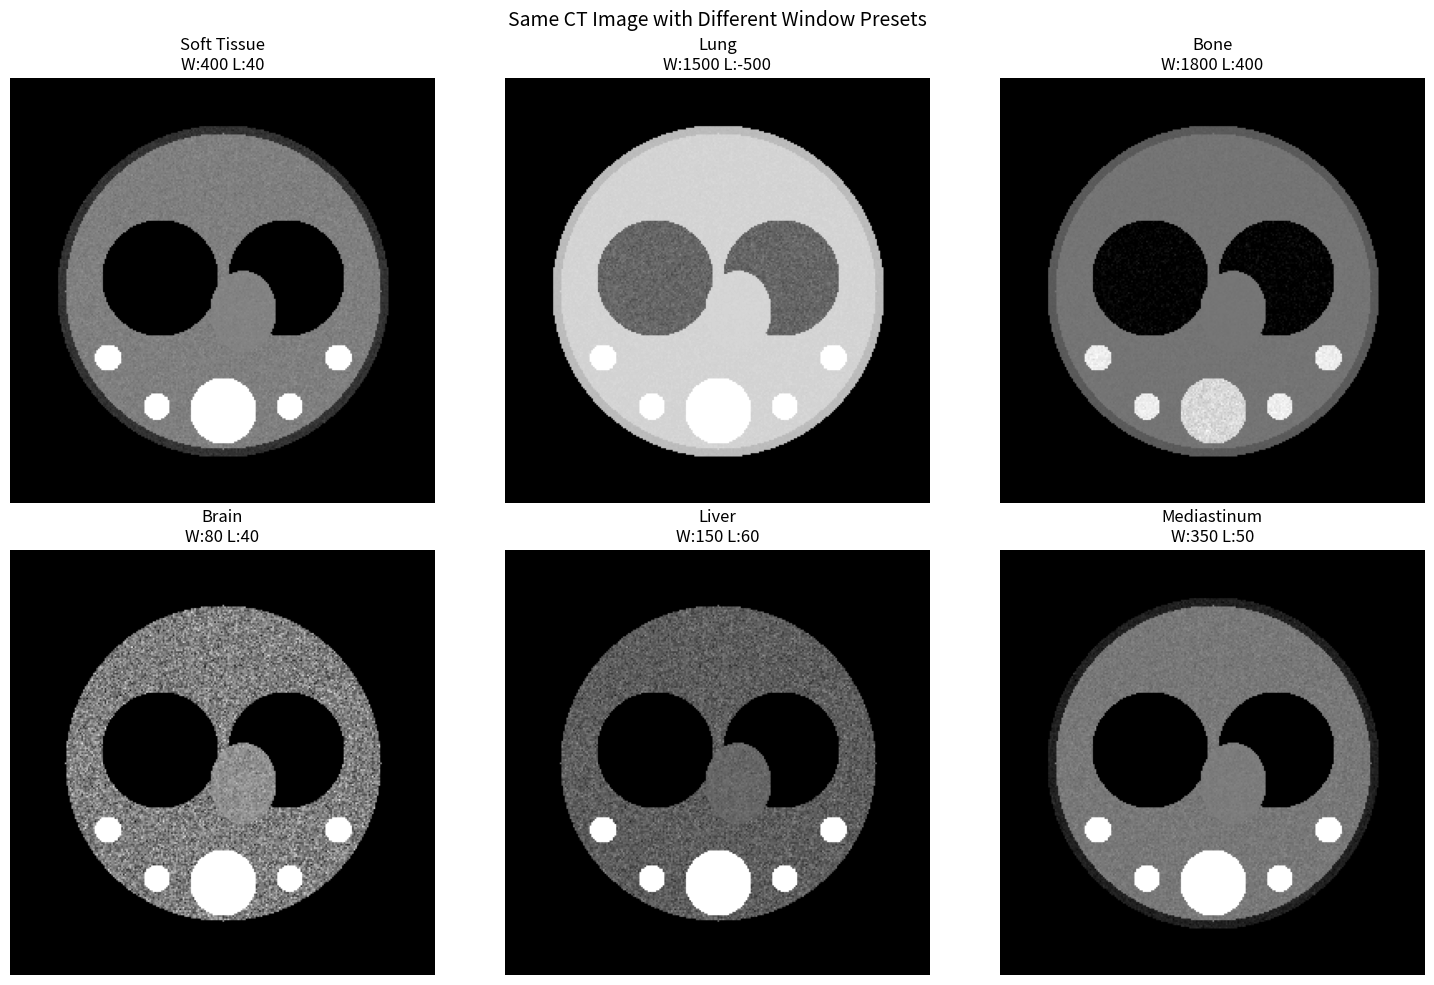
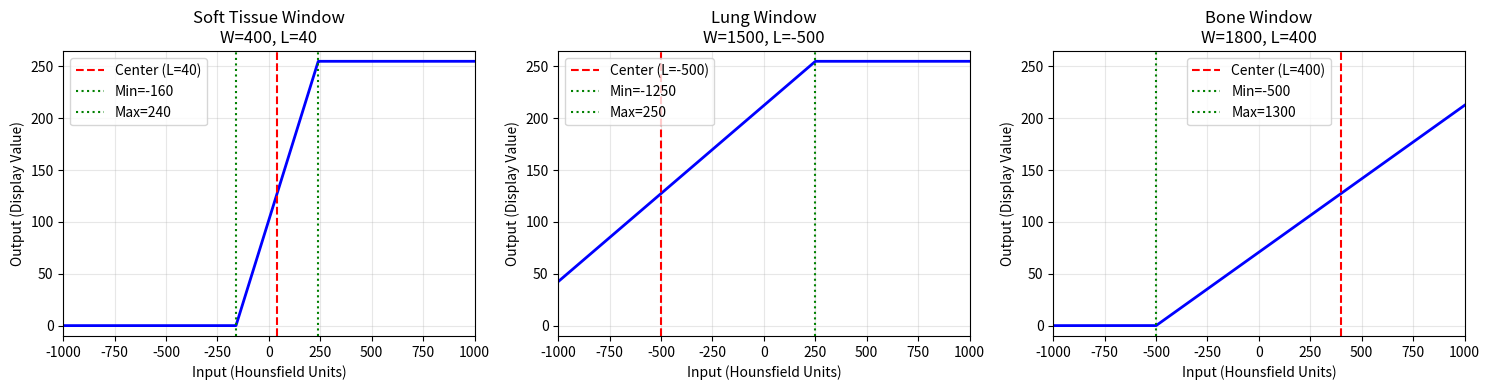
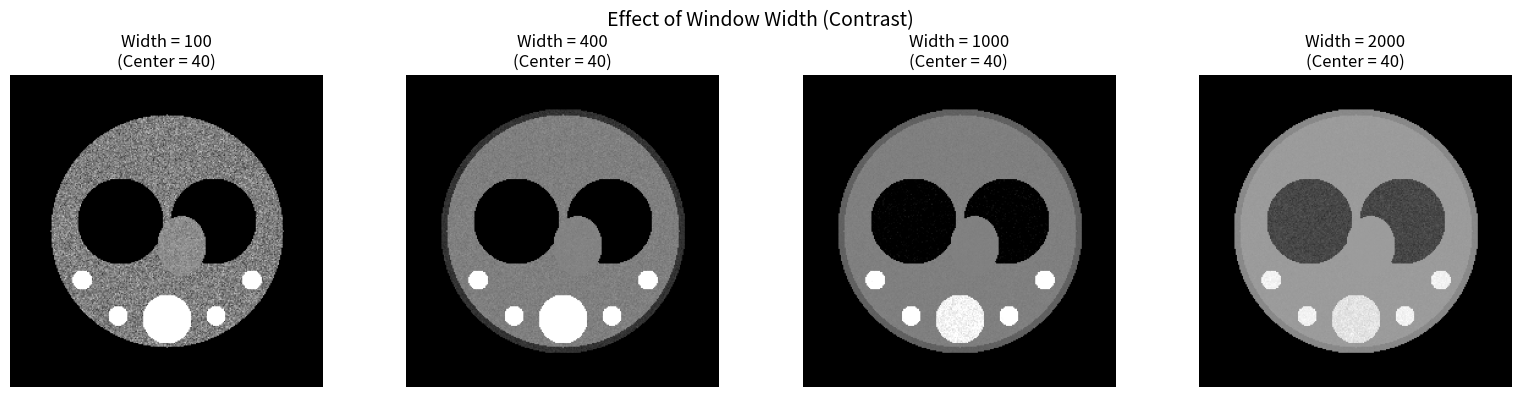
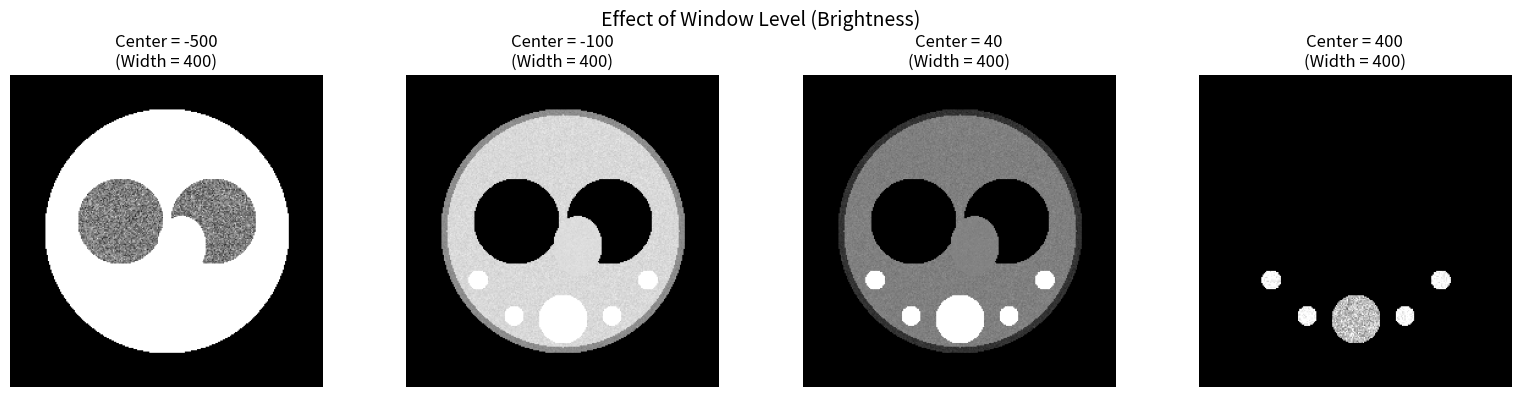
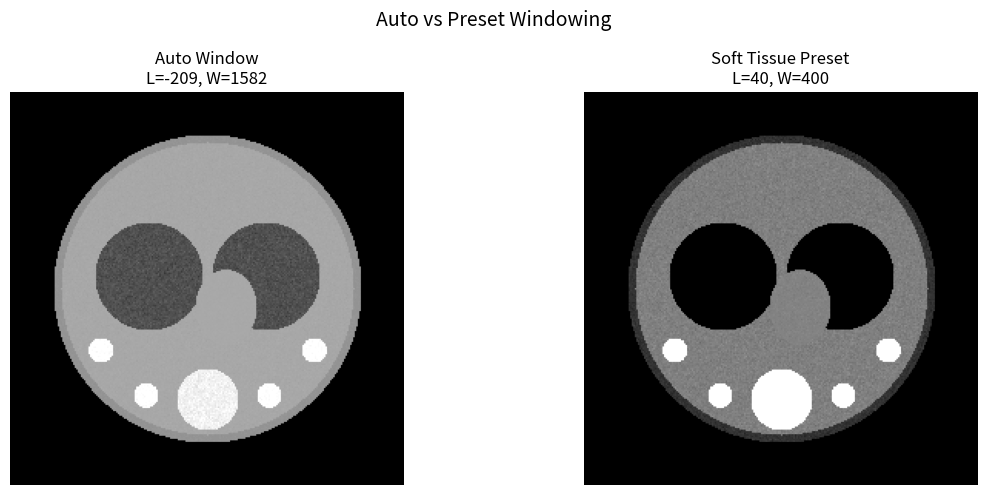
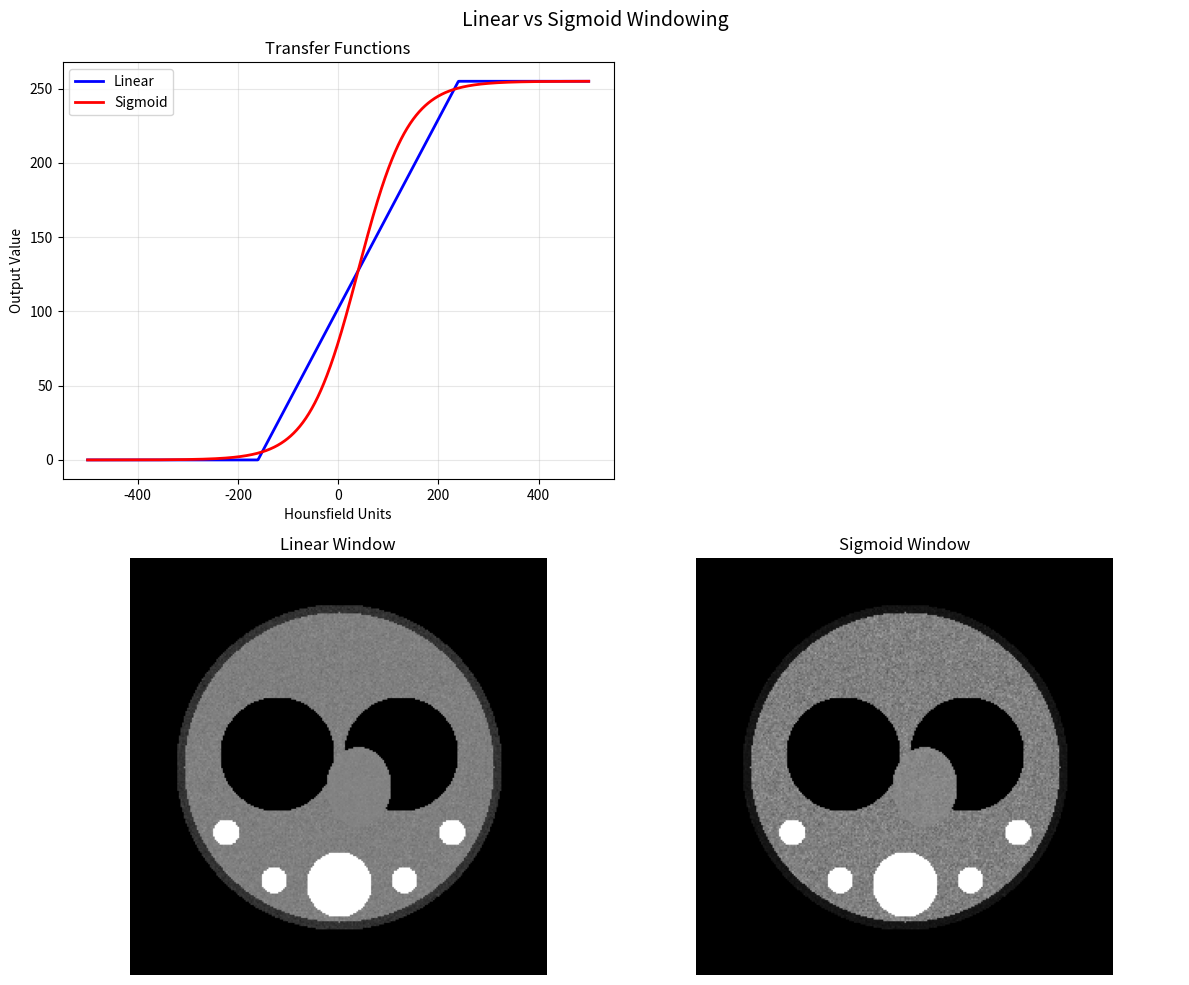

Python code for these plots, in order:
"""
LESSON 3: DICOM Window/Level (Windowing)
Biomedical Image Processing - DICOM Module

Topics:
- Understanding Window Width and Window Level
- Common window presets for CT
- Interactive windowing
- Creating custom window functions
"""

import numpy as np
import matplotlib.pyplot as plt

print("Libraries imported successfully!")

# ============================================================
# 1. What is Windowing?
# ============================================================
"""
Medical images have high dynamic range (e.g., CT: -1000 to +3000 HU),
but displays show only 256 gray levels.

Windowing maps a selected range of values to the display range.

Key Concepts:
- Window Level (WL/Center): The center of the displayed range
- Window Width (WW): The range of values to display

Display Range: [WL - WW/2, WL + WW/2]
"""

# ============================================================
# 2. Create a CT Phantom for Demonstration
# ============================================================

def create_ct_phantom():
    """Create a synthetic CT-like image with different tissues."""
    np.random.seed(42)
    img = np.zeros((256, 256), dtype=np.float32)

    # Background: Air (-1000 HU)
    img[:, :] = -1000

    # Body outline: Soft tissue (~40 HU)
    y, x = np.ogrid[:256, :256]
    body = ((x - 128)**2 + (y - 128)**2) < 100**2
    img[body] = 40 + np.random.randn(np.sum(body)) * 10

    # Lung regions: Air in lungs (-500 HU)
    lung_l = ((x - 90)**2 + (y - 120)**2) < 35**2
    lung_r = ((x - 166)**2 + (y - 120)**2) < 35**2
    img[lung_l | lung_r] = -500 + np.random.randn(np.sum(lung_l | lung_r)) * 50

    # Heart: Blood (~40-50 HU)
    heart = ((x - 140)**2 / 400 + (y - 140)**2 / 600) < 1
    img[heart] = 45 + np.random.randn(np.sum(heart)) * 5

    # Spine: Bone (~400-700 HU)
    spine = ((x - 128)**2 + (y - 200)**2) < 20**2
    img[spine] = 500 + np.random.randn(np.sum(spine)) * 50

    # Ribs: Bone
    for angle in [30, 60, 120, 150]:
        rad = np.deg2rad(angle)
        cx, cy = 128 + 80 * np.cos(rad), 128 + 80 * np.sin(rad)
        rib = ((x - cx)**2 + (y - cy)**2) < 8**2
        img[rib] = 600 + np.random.randn(np.sum(rib)) * 30

    # Fat layer: (-100 HU)
    fat = (((x - 128)**2 + (y - 128)**2) < 105**2) & (((x - 128)**2 + (y - 128)**2) > 95**2)
    fat = fat & body
    img[fat] = -80 + np.random.randn(np.sum(fat)) * 10

    return img

ct_image = create_ct_phantom()
print(f"CT Image created: {ct_image.shape}")
print(f"HU range: [{ct_image.min():.0f}, {ct_image.max():.0f}]")

# ============================================================
# 3. Window/Level Function
# ============================================================

def apply_window(image, window_center, window_width):
    """
    Apply window/level to an image.

    Parameters:
    -----------
    image : ndarray
        Input image (e.g., in Hounsfield Units)
    window_center : float
        Center of the window (Level)
    window_width : float
        Width of the window

    Returns:
    --------
    ndarray : Image scaled to 0-255 range
    """
    # Calculate min and max of window
    img_min = window_center - window_width / 2
    img_max = window_center + window_width / 2

    # Apply window
    windowed = np.clip(image, img_min, img_max)

    # Normalize to 0-255
    windowed = ((windowed - img_min) / (img_max - img_min) * 255).astype(np.uint8)

    return windowed

# Test with soft tissue window
soft_tissue = apply_window(ct_image, window_center=40, window_width=400)
print(f"\nWindowed image range: [{soft_tissue.min()}, {soft_tissue.max()}]")

# ============================================================
# 4. Common CT Window Presets
# ============================================================

CT_WINDOWS = {
    'Soft Tissue': {'center': 40, 'width': 400},
    'Lung': {'center': -500, 'width': 1500},
    'Bone': {'center': 400, 'width': 1800},
    'Brain': {'center': 40, 'width': 80},
    'Liver': {'center': 60, 'width': 150},
    'Mediastinum': {'center': 50, 'width': 350},
}

print("\nCT Window Presets:")
print("=" * 40)
for name, params in CT_WINDOWS.items():
    c, w = params['center'], params['width']
    print(f"{name:15s}: L={c:5d}, W={w:5d}  [{c-w//2:6d} to {c+w//2:5d}]")

# Compare different windows
fig, axes = plt.subplots(2, 3, figsize=(15, 10))
axes = axes.flatten()

for ax, (name, params) in zip(axes, CT_WINDOWS.items()):
    windowed = apply_window(ct_image, params['center'], params['width'])
    ax.imshow(windowed, cmap='gray')
    ax.set_title(f"{name}\nW:{params['width']} L:{params['center']}")
    ax.axis('off')

plt.suptitle('Same CT Image with Different Window Presets', fontsize=14)
plt.tight_layout()
plt.show()

# ============================================================
# 5. Window Transfer Function Visualization
# ============================================================

def plot_window_transfer(window_center, window_width, ax=None):
    """Plot the transfer function for a given window setting."""
    if ax is None:
        fig, ax = plt.subplots(figsize=(8, 5))

    # HU range
    hu = np.linspace(-1000, 1000, 2000)

    # Calculate output
    img_min = window_center - window_width / 2
    img_max = window_center + window_width / 2
    output = np.clip(hu, img_min, img_max)
    output = (output - img_min) / (img_max - img_min) * 255

    ax.plot(hu, output, 'b-', linewidth=2)
    ax.axvline(window_center, color='r', linestyle='--', label=f'Center (L={window_center})')
    ax.axvline(img_min, color='g', linestyle=':', label=f'Min={img_min:.0f}')
    ax.axvline(img_max, color='g', linestyle=':', label=f'Max={img_max:.0f}')

    ax.set_xlabel('Input (Hounsfield Units)')
    ax.set_ylabel('Output (Display Value)')
    ax.set_title(f'Window Transfer Function\nW={window_width}, L={window_center}')
    ax.legend()
    ax.grid(True, alpha=0.3)
    ax.set_xlim(-1000, 1000)
    ax.set_ylim(-10, 265)

    return ax

# Compare transfer functions
fig, axes = plt.subplots(1, 3, figsize=(15, 4))

plot_window_transfer(40, 400, axes[0])   # Soft tissue
plot_window_transfer(-500, 1500, axes[1])  # Lung
plot_window_transfer(400, 1800, axes[2])   # Bone

axes[0].set_title('Soft Tissue Window\nW=400, L=40')
axes[1].set_title('Lung Window\nW=1500, L=-500')
axes[2].set_title('Bone Window\nW=1800, L=400')

plt.tight_layout()
plt.show()

# ============================================================
# 6. Effect of Window Width and Level
# ============================================================

# Demonstrate effect of window width
fig, axes = plt.subplots(1, 4, figsize=(16, 4))

widths = [100, 400, 1000, 2000]
center = 40

for ax, width in zip(axes, widths):
    windowed = apply_window(ct_image, center, width)
    ax.imshow(windowed, cmap='gray')
    ax.set_title(f'Width = {width}\n(Center = {center})')
    ax.axis('off')

plt.suptitle('Effect of Window Width (Contrast)', fontsize=14)
plt.tight_layout()
plt.show()

# Demonstrate effect of window level
fig, axes = plt.subplots(1, 4, figsize=(16, 4))

centers = [-500, -100, 40, 400]
width = 400

for ax, center in zip(axes, centers):
    windowed = apply_window(ct_image, center, width)
    ax.imshow(windowed, cmap='gray')
    ax.set_title(f'Center = {center}\n(Width = {width})')
    ax.axis('off')

plt.suptitle('Effect of Window Level (Brightness)', fontsize=14)
plt.tight_layout()
plt.show()

# ============================================================
# 7. Auto-Windowing
# ============================================================

def auto_window(image, percentile_low=1, percentile_high=99):
    """
    Automatically determine window settings based on percentiles.

    Parameters:
    -----------
    image : ndarray
        Input image
    percentile_low : float
        Lower percentile (default 1)
    percentile_high : float
        Upper percentile (default 99)

    Returns:
    --------
    tuple : (window_center, window_width)
    """
    p_low = np.percentile(image, percentile_low)
    p_high = np.percentile(image, percentile_high)

    window_center = (p_high + p_low) / 2
    window_width = p_high - p_low

    return window_center, window_width

# Test auto-windowing
auto_center, auto_width = auto_window(ct_image)
print(f"\nAuto-detected window: L={auto_center:.0f}, W={auto_width:.0f}")

# Display
fig, axes = plt.subplots(1, 2, figsize=(12, 5))

# Auto window
windowed_auto = apply_window(ct_image, auto_center, auto_width)
axes[0].imshow(windowed_auto, cmap='gray')
axes[0].set_title(f'Auto Window\nL={auto_center:.0f}, W={auto_width:.0f}')
axes[0].axis('off')

# Soft tissue preset
windowed_preset = apply_window(ct_image, 40, 400)
axes[1].imshow(windowed_preset, cmap='gray')
axes[1].set_title('Soft Tissue Preset\nL=40, W=400')
axes[1].axis('off')

plt.suptitle('Auto vs Preset Windowing', fontsize=14)
plt.tight_layout()
plt.show()

# ============================================================
# 8. Sigmoid Windowing
# ============================================================

def apply_sigmoid_window(image, window_center, window_width):
    """
    Apply sigmoid (S-curve) windowing.

    Provides smoother transitions at window boundaries.
    """
    # Normalize to -4 to 4 range for sigmoid
    x = (image - window_center) / (window_width / 8)

    # Apply sigmoid
    sigmoid = 1 / (1 + np.exp(-x))

    # Scale to 0-255
    return (sigmoid * 255).astype(np.uint8)

# Compare linear vs sigmoid
fig, axes = plt.subplots(2, 2, figsize=(12, 10))

# Transfer functions
hu = np.linspace(-500, 500, 1000)
wc, ww = 40, 400

# Linear transfer
linear_out = np.clip((hu - (wc - ww/2)) / ww * 255, 0, 255)

# Sigmoid transfer
x = (hu - wc) / (ww / 8)
sigmoid_out = 1 / (1 + np.exp(-x)) * 255

axes[0, 0].plot(hu, linear_out, 'b-', label='Linear', linewidth=2)
axes[0, 0].plot(hu, sigmoid_out, 'r-', label='Sigmoid', linewidth=2)
axes[0, 0].set_xlabel('Hounsfield Units')
axes[0, 0].set_ylabel('Output Value')
axes[0, 0].set_title('Transfer Functions')
axes[0, 0].legend()
axes[0, 0].grid(True, alpha=0.3)

# Empty plot for layout
axes[0, 1].axis('off')

# Linear windowed image
linear_img = apply_window(ct_image, wc, ww)
axes[1, 0].imshow(linear_img, cmap='gray')
axes[1, 0].set_title('Linear Window')
axes[1, 0].axis('off')

# Sigmoid windowed image
sigmoid_img = apply_sigmoid_window(ct_image, wc, ww)
axes[1, 1].imshow(sigmoid_img, cmap='gray')
axes[1, 1].set_title('Sigmoid Window')
axes[1, 1].axis('off')

plt.suptitle('Linear vs Sigmoid Windowing', fontsize=14)
plt.tight_layout()
plt.show()

# ============================================================
# 9. CT Window Manager Class
# ============================================================

class CTWindowManager:
    """
    Utility class for CT image windowing.
    """

    PRESETS = {
        'brain': {'center': 40, 'width': 80},
        'stroke': {'center': 40, 'width': 40},
        'lung': {'center': -500, 'width': 1500},
        'mediastinum': {'center': 50, 'width': 350},
        'soft_tissue': {'center': 40, 'width': 400},
        'liver': {'center': 60, 'width': 150},
        'bone': {'center': 400, 'width': 1800},
    }

    @staticmethod
    def apply(image, center, width):
        """Apply window to image."""
        img_min = center - width / 2
        img_max = center + width / 2
        windowed = np.clip(image, img_min, img_max)
        return ((windowed - img_min) / (img_max - img_min) * 255).astype(np.uint8)

    @classmethod
    def apply_preset(cls, image, preset_name):
        """Apply a preset window."""
        if preset_name not in cls.PRESETS:
            raise ValueError(f"Unknown preset: {preset_name}. Available: {list(cls.PRESETS.keys())}")
        params = cls.PRESETS[preset_name]
        return cls.apply(image, params['center'], params['width'])

    @staticmethod
    def auto_window(image, percentile=(1, 99)):
        """Auto-detect window parameters."""
        p_low = np.percentile(image, percentile[0])
        p_high = np.percentile(image, percentile[1])
        center = (p_high + p_low) / 2
        width = p_high - p_low
        return center, width

# Test the class
print("\nAvailable presets:", list(CTWindowManager.PRESETS.keys()))

# Apply lung preset
lung_img = CTWindowManager.apply_preset(ct_image, 'lung')
print(f"Lung preset applied: {lung_img.shape}, range [{lung_img.min()}, {lung_img.max()}]")

# ============================================================
# Summary
# ============================================================
print("\n" + "=" * 50)
print("SUMMARY")
print("=" * 50)
print("""
What we learned:
1. Window/Level maps high dynamic range to displayable values
2. Window Width controls contrast (narrow = high contrast)
3. Window Level controls brightness (center of display range)
4. Presets exist for different anatomical regions
5. Linear windowing is most common, sigmoid provides smoother transitions
6. Auto-windowing can help find reasonable settings automatically
""")
